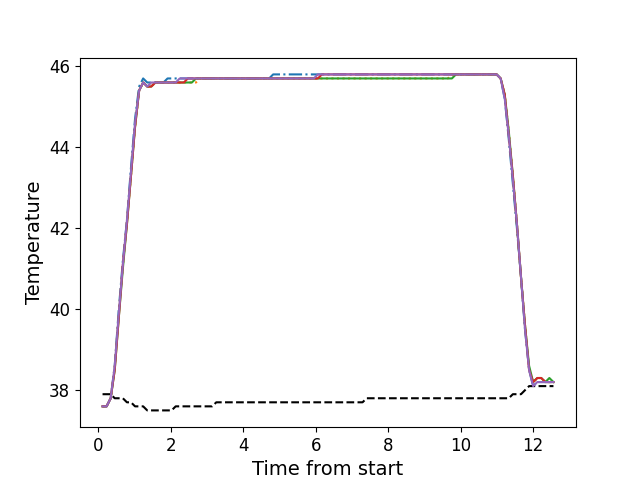

The data file committed next to this chart (first rows):
, times, neutral, z1, z2, z3, z4, z5
0, 0.1196, 37.9, 37.6, 37.6, 37.6, 37.6, 37.6
1, 0.2312, 37.9, 37.6, 37.6, 37.6, 37.6, 37.6
2, 0.3438, 37.9, 37.8, 37.8, 37.8, 37.8, 37.8
3, 0.4555, 37.8, 38.6, 38.6, 38.5, 38.5, 38.6
4, 0.5681, 37.8, 40.0, 39.9, 39.8, 39.8, 39.9
5, 0.6797, 37.8, 41.2, 41.1, 41.0, 41.1, 41.1
6, 0.7923, 37.7, 42.2, 42.2, 42.1, 42.1, 42.2
7, 0.9042, 37.7, 43.5, 43.3, 43.3, 43.3, 43.4
8, 1.016, 37.6, 44.7, 44.5, 44.5, 44.5, 44.6
9, 1.129, 37.6, 45.5, 45.4, 45.4, 45.4, 45.4
10, 1.24, 37.6, 45.7, 45.6, 45.6, 45.6, 45.6
11, 1.352, 37.5, 45.6, 45.5, 45.5, 45.5, 45.5
12, 1.464, 37.5, 45.6, 45.5, 45.5, 45.5, 45.6
13, 1.576, 37.5, 45.6, 45.6, 45.6, 45.6, 45.6
14, 1.689, 37.5, 45.6, 45.6, 45.6, 45.6, 45.6
15, 1.8, 37.5, 45.6, 45.6, 45.6, 45.6, 45.6
16, 1.913, 37.5, 45.7, 45.6, 45.6, 45.6, 45.6
17, 2.025, 37.5, 45.7, 45.6, 45.6, 45.6, 45.6
18, 2.137, 37.6, 45.7, 45.6, 45.6, 45.6, 45.6
19, 2.249, 37.6, 45.7, 45.6, 45.6, 45.6, 45.7
20, 2.36, 37.6, 45.7, 45.6, 45.6, 45.6, 45.7
21, 2.473, 37.6, 45.7, 45.6, 45.6, 45.7, 45.7
22, 2.585, 37.6, 45.7, 45.6, 45.6, 45.7, 45.7
23, 2.697, 37.6, 45.7, 45.6, 45.7, 45.7, 45.7
24, 2.809, 37.6, 45.7, 45.7, 45.7, 45.7, 45.7
25, 2.921, 37.6, 45.7, 45.7, 45.7, 45.7, 45.7
26, 3.033, 37.6, 45.7, 45.7, 45.7, 45.7, 45.7
27, 3.144, 37.6, 45.7, 45.7, 45.7, 45.7, 45.7
28, 3.257, 37.7, 45.7, 45.7, 45.7, 45.7, 45.7
29, 3.37, 37.7, 45.7, 45.7, 45.7, 45.7, 45.7
30, 3.482, 37.7, 45.7, 45.7, 45.7, 45.7, 45.7
31, 3.593, 37.7, 45.7, 45.7, 45.7, 45.7, 45.7
32, 3.706, 37.7, 45.7, 45.7, 45.7, 45.7, 45.7
33, 3.817, 37.7, 45.7, 45.7, 45.7, 45.7, 45.7
34, 3.93, 37.7, 45.7, 45.7, 45.7, 45.7, 45.7
35, 4.041, 37.7, 45.7, 45.7, 45.7, 45.7, 45.7
36, 4.154, 37.7, 45.7, 45.7, 45.7, 45.7, 45.7
37, 4.265, 37.7, 45.7, 45.7, 45.7, 45.7, 45.7
38, 4.378, 37.7, 45.7, 45.7, 45.7, 45.7, 45.7
39, 4.49, 37.7, 45.7, 45.7, 45.7, 45.7, 45.7
40, 4.602, 37.7, 45.7, 45.7, 45.7, 45.7, 45.7
41, 4.714, 37.7, 45.7, 45.7, 45.7, 45.7, 45.7
42, 4.826, 37.7, 45.8, 45.7, 45.7, 45.7, 45.7
43, 4.938, 37.7, 45.8, 45.7, 45.7, 45.7, 45.7
44, 5.05, 37.7, 45.8, 45.7, 45.7, 45.7, 45.7
45, 5.163, 37.7, 45.8, 45.7, 45.7, 45.7, 45.7
46, 5.274, 37.7, 45.8, 45.7, 45.7, 45.7, 45.7
47, 5.386, 37.7, 45.8, 45.7, 45.7, 45.7, 45.7
48, 5.499, 37.7, 45.8, 45.7, 45.7, 45.7, 45.7
49, 5.611, 37.7, 45.8, 45.7, 45.7, 45.7, 45.7
50, 5.722, 37.7, 45.8, 45.7, 45.7, 45.7, 45.7
51, 5.834, 37.7, 45.8, 45.7, 45.7, 45.7, 45.7
52, 5.947, 37.7, 45.8, 45.7, 45.7, 45.7, 45.7
53, 6.058, 37.7, 45.8, 45.7, 45.7, 45.7, 45.8
54, 6.171, 37.7, 45.8, 45.7, 45.7, 45.8, 45.8
55, 6.283, 37.7, 45.8, 45.7, 45.7, 45.8, 45.8
56, 6.395, 37.7, 45.8, 45.7, 45.7, 45.8, 45.8
57, 6.507, 37.7, 45.8, 45.7, 45.7, 45.8, 45.8
58, 6.619, 37.7, 45.8, 45.7, 45.7, 45.8, 45.8
59, 6.731, 37.7, 45.8, 45.7, 45.7, 45.8, 45.8
... 52 more rows
